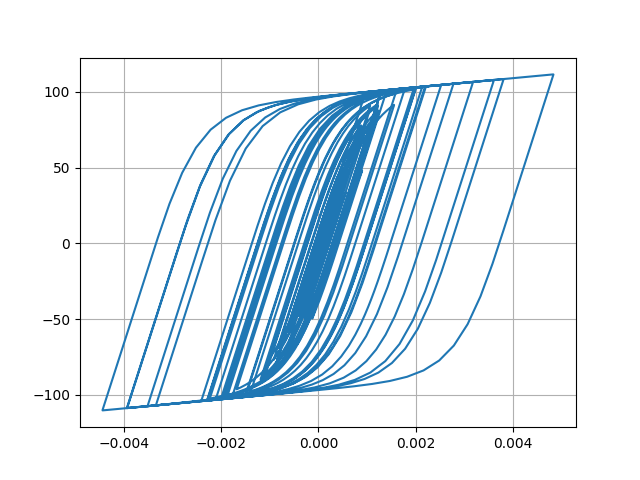

The file beside this chart, header and first rows:
Desplacment, Force
0.0, 0.0
2.2651665385526688e-07, 0.02265
1.1599566371460228e-06, 0.116
3.322820457488593e-06, 0.3323
7.113513675044821e-06, 0.7113
1.2521954704167265e-05, 1.252
1.9120050784169584e-05, 1.912
2.6276348682962542e-05, 2.627
3.340971322714404e-05, 3.34
4.016472786379237e-05, 4.014
4.6422576629623245e-05, 4.639
5.2179015958724024e-05, 5.213
5.739547099972032e-05, 5.733
6.193589355076797e-05, 6.186
6.565169997529471e-05, 6.556
6.851629501392124e-05, 6.841
7.07306052329592e-05, 7.062
7.270244855805265e-05, 7.258
7.490205503664472e-05, 7.477
7.766409739026754e-05, 7.751
8.100140256404822e-05, 8.083
8.458194918209193e-05, 8.439
8.782297552639725e-05, 8.76
9.008142142362264e-05, 8.985
9.080763764699133e-05, 9.057
8.963096959328504e-05, 8.939
8.640375565622376e-05, 8.616
8.115813801034837e-05, 8.092
7.410793769187865e-05, 7.387
6.560138790153839e-05, 6.536
5.6029494490394935e-05, 5.579
4.5745441283355373e-05, 4.55
3.5025329242185135e-05, 3.478
2.405739024234065e-05, 2.382
1.2935808758694286e-05, 1.269
1.6505920789805368e-06, 0.1409
-1.001290801764639e-05, -1.025
-2.2497140278921188e-05, -2.273
-3.641209556247434e-05, -3.664
-5.236709002273505e-05, -5.256
-7.071266187891791e-05, -7.084
-9.139002345810192e-05, -9.138
-0.0001139, -11.37
-0.0001375, -13.69
-0.0001611, -16
-0.0001836, -18.18
-0.0002037, -20.13
-0.0002203, -21.72
-0.0002328, -22.9
-0.000241, -23.68
-0.0002458, -24.13
-0.0002485, -24.39
-0.0002504, -24.57
-0.0002526, -24.77
-0.0002555, -25.05
-0.0002592, -25.39
-0.0002637, -25.82
-0.0002691, -26.32
-0.0002757, -26.93
-0.0002833, -27.64
... 2,941 more rows
